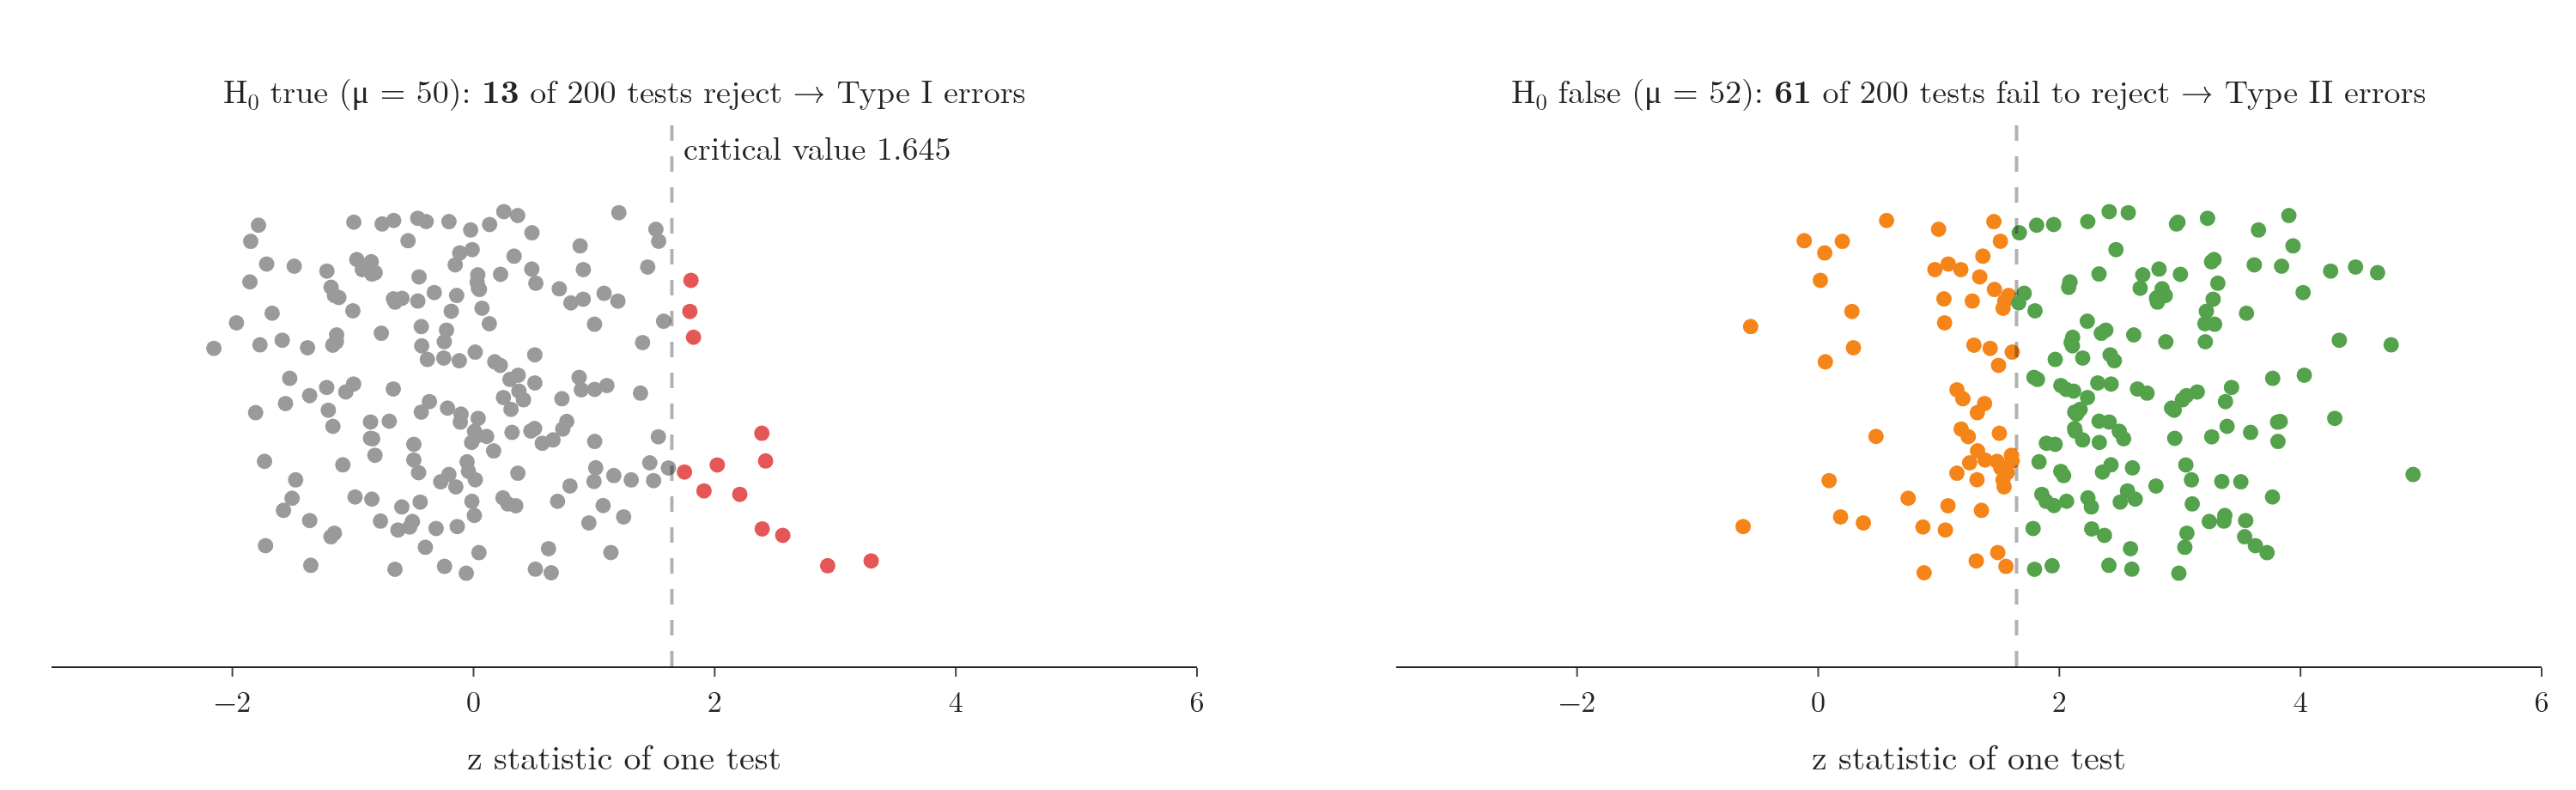

Write Python code to recreate this figure.
"""Type I and Type II errors by simulation, for the training-program test (H0: mu = 50, H1: mu > 50, sigma = 5,
n = 30, alpha = 0.05, critical value 1.645). Left: 200 tests when H0 is true; red z values beyond 1.645 are Type I
errors (about 5 percent). Right: 200 tests when the true mean is 52; orange z values below 1.645 are Type II errors
(about 29 percent)."""
from pathlib import Path
import numpy as np
import plotly.graph_objects as go
from plotly.subplots import make_subplots

here = Path(__file__).parent
rng = np.random.default_rng(0)
se = 5 / np.sqrt(30)


def zs(mu, k=200):
    return (rng.normal(mu, 5, (k, 30)).mean(axis=1) - 50) / se


z0, z1 = zs(50), zs(52)
t1, t2 = np.mean(z0 > 1.645), np.mean(z1 <= 1.645)
assert 0.02 < t1 < 0.09 and 0.2 < t2 < 0.38, (t1, t2)
big = np.mean(zs(52, 100_000) <= 1.645)
assert abs(big - 0.29) < 0.01                                   # the Note's beta = 0.29
fig = make_subplots(rows=1, cols=2, horizontal_spacing=0.08, subplot_titles=[
    f"H<sub>0</sub> true (μ = 50): <b>{int(round(200 * t1))}</b> of 200 tests reject → Type I errors",
    f"H<sub>0</sub> false (μ = 52): <b>{int(round(200 * t2))}</b> of 200 tests fail to reject → Type II errors"])
jit = np.random.default_rng(1).uniform(-1, 1, 200)
fig.add_scatter(x=z0, y=jit, mode="markers", marker=dict(size=9, color=np.where(z0 > 1.645, "#E45756", "#9a9a9a")), row=1, col=1)
fig.add_scatter(x=z1, y=jit, mode="markers", marker=dict(size=9, color=np.where(z1 <= 1.645, "#F58518", "#54A24B")), row=1, col=2)
for c in (1, 2):
    fig.add_vline(x=1.645, line=dict(color="black", width=2, dash="dash"), row=1, col=c)
    fig.update_xaxes(title_text="z statistic of one test", range=[-3.5, 6], row=1, col=c)
    fig.update_yaxes(visible=False, range=[-1.5, 1.5], row=1, col=c)
fig.add_annotation(x=1.645, y=1.35, text="critical value 1.645", showarrow=False, xanchor="left", xshift=5, row=1, col=1, font=dict(size=16))
fig.update_annotations(font_size=19)
fig.update_layout(template="simple_white", width=1500, height=460, showlegend=False,
                  font=dict(family="Latin Modern Roman", size=17), margin=dict(l=30, r=20, t=70, b=60))
fig.write_image(here / "error_sim.png", scale=2)
fig.write_image(here / "error_sim.pdf")
